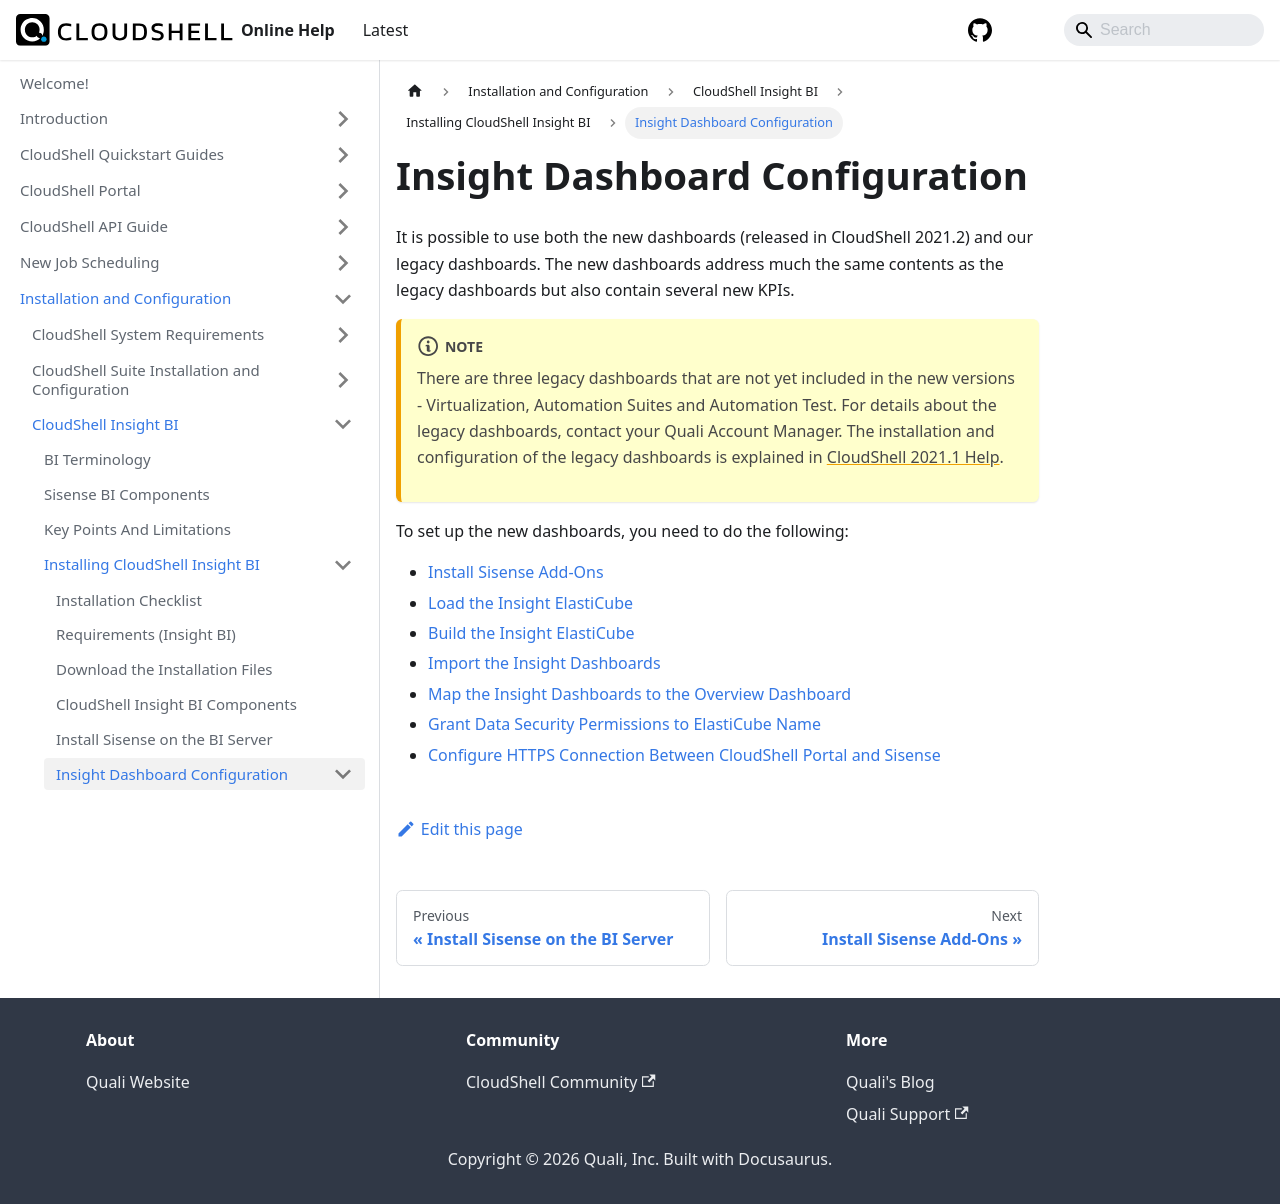

repository: QualiSystems/cloudshell-help · page: install-configure/cs-insight-bi/install-insight/insight-configuration.html · generator: docusaurus

# Insight Dashboard Configuration

It is possible to use both the new dashboards (released in CloudShell 2021.2) and our legacy dashboards. The new dashboards address much the same contents as the legacy dashboards but also contain several new KPIs.

:::note
There are three legacy dashboards that are not yet included in the new versions - Virtualization, Automation Suites and Automation Test. For details about the legacy dashboards, contact your Quali Account Manager. The installation and configuration of the legacy dashboards is explained in [CloudShell 2021.1 Help](https://help-archive.quali.com/Online%20Help/2021.1/Portal/Content/CSP/BI/CS-Insight-BI.htm).
:::

To set up the new dashboards, you need to do the following:

- [Install Sisense Add-Ons](./install-addons.md)
- [Load the Insight ElastiCube](./install-sisense.md)
- [Build the Insight ElastiCube](./build-elasticube.md)
- [Import the Insight Dashboards](./import-dashboards.md)
- [Map the Insight Dashboards to the Overview Dashboard](./map-dashboards.md)
- [Grant Data Security Permissions to ElastiCube Name](./grant-permissions.md)
- [Configure HTTPS Connection Between CloudShell Portal and Sisense](./configure-https.md)
